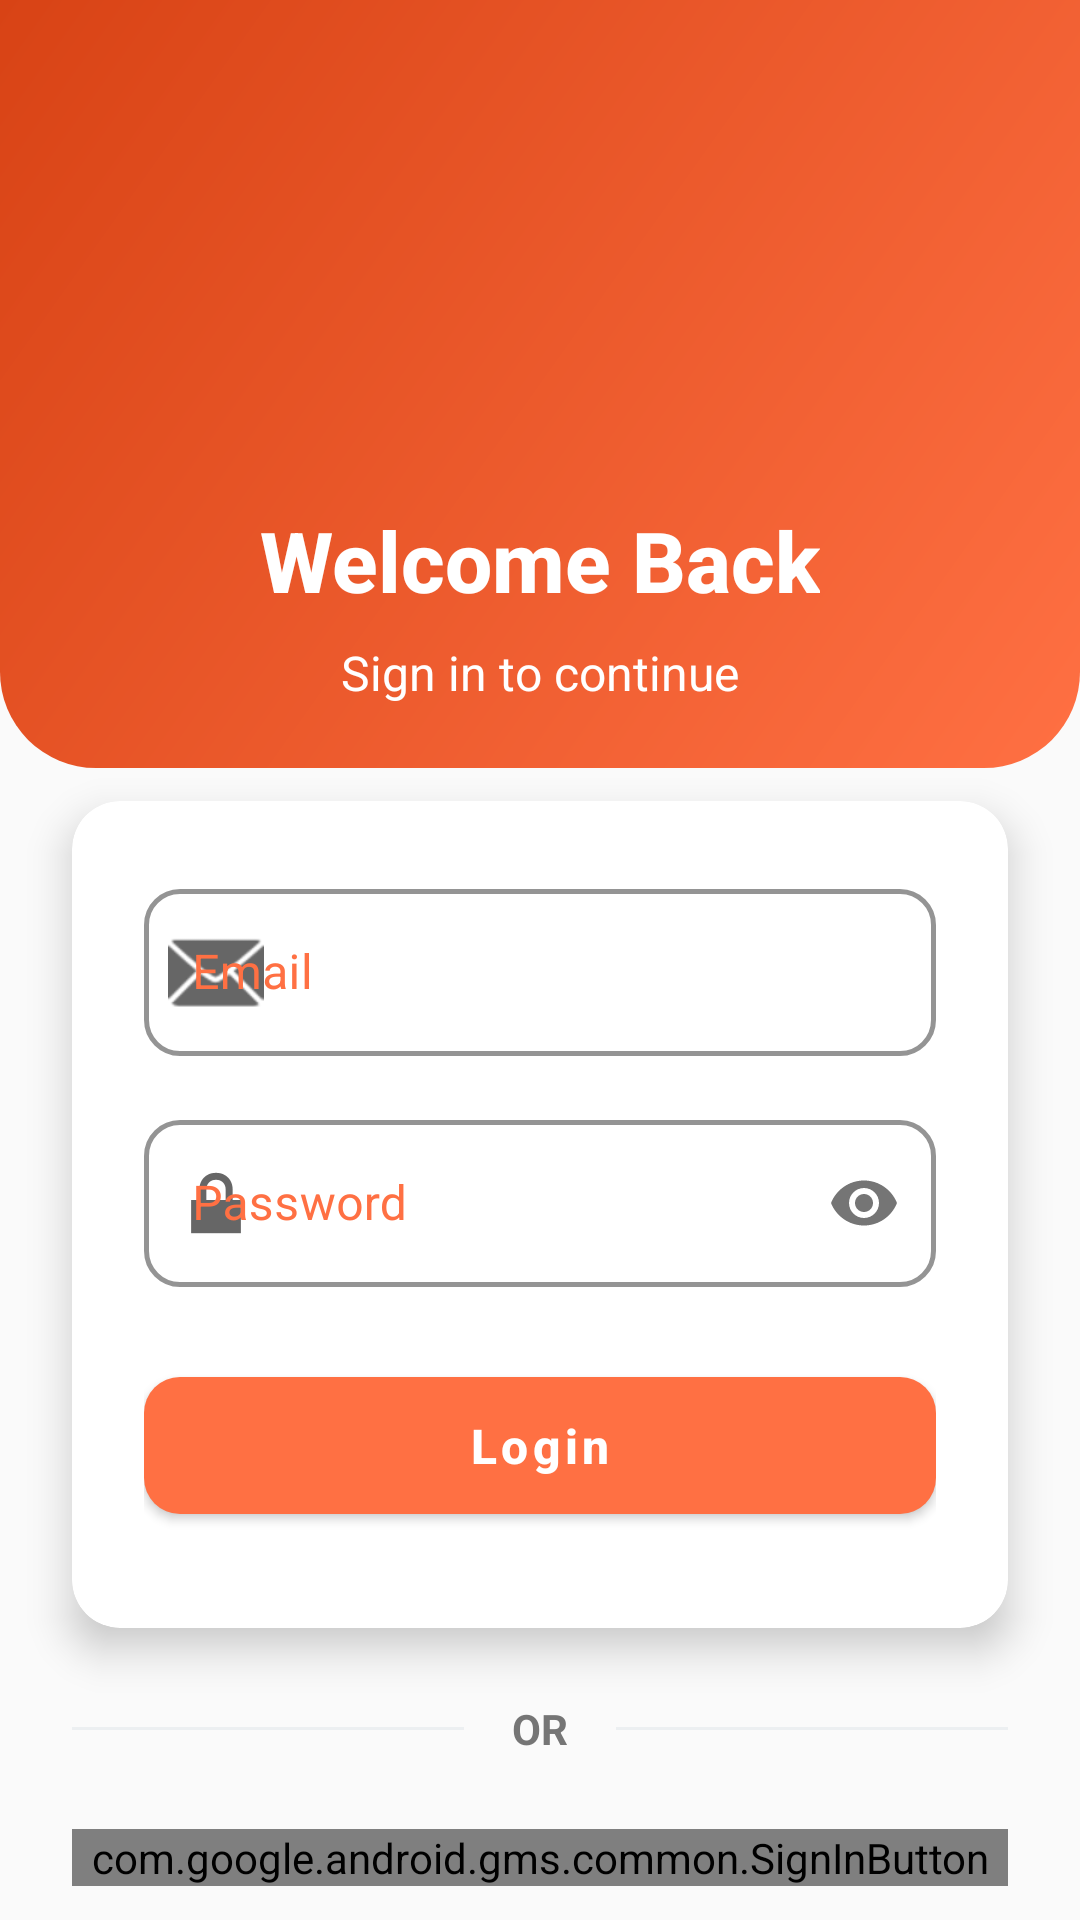

The Android layout XML behind this screen, and the referenced resources:
<!-- AndroidManifest.xml: application theme Theme.MinuteBurgers -->
<!-- res/layout/activity_login.xml -->
<?xml version="1.0" encoding="utf-8"?>
<androidx.constraintlayout.widget.ConstraintLayout xmlns:android="http://schemas.android.com/apk/res/android"
    xmlns:app="http://schemas.android.com/apk/res-auto"
    android:layout_width="match_parent"
    android:layout_height="match_parent">

    
    <View
        android:id="@+id/topBackground"
        android:layout_width="match_parent"
        android:layout_height="0dp"
        android:background="@drawable/login_background"
        app:layout_constraintBottom_toBottomOf="parent"
        app:layout_constraintHeight_percent="0.4"
        app:layout_constraintTop_toTopOf="parent"
        app:layout_constraintVertical_bias="0.0" />

    
    <ImageView
        android:id="@+id/logoImageView"
        android:layout_width="120dp"
        android:layout_height="120dp"
        android:layout_marginTop="32dp"
        android:contentDescription="App Logo"
        android:elevation="4dp"
        android:src="@drawable/logo"
        app:layout_constraintEnd_toEndOf="parent"
        app:layout_constraintStart_toStartOf="parent"
        app:layout_constraintTop_toTopOf="parent" />

    <TextView
        android:id="@+id/welcomeText"
        android:layout_width="wrap_content"
        android:layout_height="wrap_content"
        android:layout_marginTop="16dp"
        android:elevation="4dp"
        android:fontFamily="sans-serif-medium"
        android:text="Welcome Back"
        android:textColor="@color/white"
        android:textSize="28sp"
        android:textStyle="bold"
        app:layout_constraintEnd_toEndOf="parent"
        app:layout_constraintStart_toStartOf="parent"
        app:layout_constraintTop_toBottomOf="@+id/logoImageView" />

    <TextView
        android:id="@+id/subtitleText"
        android:layout_width="wrap_content"
        android:layout_height="wrap_content"
        android:layout_marginTop="8dp"
        android:elevation="4dp"
        android:text="Sign in to continue"
        android:textColor="@color/white"
        android:textSize="16sp"
        app:layout_constraintEnd_toEndOf="parent"
        app:layout_constraintStart_toStartOf="parent"
        app:layout_constraintTop_toBottomOf="@+id/welcomeText" />

    
    <com.google.android.material.card.MaterialCardView
        android:id="@+id/loginCard"
        android:layout_width="match_parent"
        android:layout_height="wrap_content"
        android:layout_marginHorizontal="24dp"
        android:layout_marginTop="32dp"
        app:cardBackgroundColor="@color/white"
        app:cardCornerRadius="16dp"
        app:cardElevation="8dp"
        app:layout_constraintEnd_toEndOf="parent"
        app:layout_constraintStart_toStartOf="parent"
        app:layout_constraintTop_toBottomOf="@+id/subtitleText">

        <LinearLayout
            android:layout_width="match_parent"
            android:layout_height="wrap_content"
            android:orientation="vertical"
            android:padding="24dp">

            <com.google.android.material.textfield.TextInputLayout
                android:id="@+id/emailLayout"
                style="@style/Widget.MinuteBurgers.TextInputLayout"
                android:layout_width="match_parent"
                android:layout_height="wrap_content"
                android:layout_marginBottom="16dp"
                android:hint="Email"
                app:startIconDrawable="@android:drawable/ic_dialog_email">

                <com.google.android.material.textfield.TextInputEditText
                    android:id="@+id/emailEditText"
                    android:layout_width="match_parent"
                    android:layout_height="wrap_content"
                    android:inputType="textEmailAddress" />
            </com.google.android.material.textfield.TextInputLayout>

            <com.google.android.material.textfield.TextInputLayout
                android:id="@+id/passwordLayout"
                style="@style/Widget.MinuteBurgers.TextInputLayout"
                android:layout_width="match_parent"
                android:layout_height="wrap_content"
                android:layout_marginBottom="24dp"
                android:hint="Password"
                app:passwordToggleEnabled="true"
                app:startIconDrawable="@android:drawable/ic_lock_lock">

                <com.google.android.material.textfield.TextInputEditText
                    android:id="@+id/passwordEditText"
                    android:layout_width="match_parent"
                    android:layout_height="wrap_content"
                    android:inputType="textPassword" />
            </com.google.android.material.textfield.TextInputLayout>

            <com.google.android.material.button.MaterialButton
                android:id="@+id/loginButton"
                android:layout_width="match_parent"
                android:layout_height="wrap_content"
                android:layout_marginBottom="8dp"
                android:padding="12dp"
                android:text="Login"
                android:textAllCaps="false"
                android:textSize="16sp"
                app:cornerRadius="12dp" />

            <TextView
                android:id="@+id/ownerHintText"
                android:layout_width="match_parent"
                android:layout_height="wrap_content"
                android:layout_marginTop="8dp"
                android:gravity="center"
                android:textColor="@color/gray"
                android:textSize="12sp"
                android:visibility="gone" />

        </LinearLayout>
    </com.google.android.material.card.MaterialCardView>

    
    <LinearLayout
        android:id="@+id/orDivider"
        android:layout_width="match_parent"
        android:layout_height="wrap_content"
        android:layout_marginHorizontal="24dp"
        android:layout_marginTop="24dp"
        android:gravity="center"
        android:orientation="horizontal"
        app:layout_constraintTop_toBottomOf="@+id/loginCard">

        <View
            android:layout_width="0dp"
            android:layout_height="1dp"
            android:layout_weight="1"
            android:background="@color/light_gray" />

        <TextView
            android:layout_width="wrap_content"
            android:layout_height="wrap_content"
            android:layout_marginHorizontal="16dp"
            android:text="OR"
            android:textColor="@color/gray"
            android:textSize="14sp"
            android:textStyle="bold" />

        <View
            android:layout_width="0dp"
            android:layout_height="1dp"
            android:layout_weight="1"
            android:background="@color/light_gray" />
    </LinearLayout>

    
    <com.google.android.gms.common.SignInButton
        android:id="@+id/googleSignInButton"
        android:layout_width="match_parent"
        android:layout_height="wrap_content"
        android:layout_marginHorizontal="24dp"
        android:layout_marginTop="24dp"
        app:layout_constraintTop_toBottomOf="@+id/orDivider" />

    
    <TextView
        android:id="@+id/signUpTextView"
        android:layout_width="wrap_content"
        android:layout_height="wrap_content"
        android:layout_marginTop="24dp"
        android:layout_marginBottom="32dp"
        android:padding="8dp"
        android:text="Don't have an account? Sign Up"
        android:textColor="@color/minute_burger_orange"
        android:textSize="16sp"
        android:textStyle="bold"
        app:layout_constraintBottom_toBottomOf="parent"
        app:layout_constraintEnd_toEndOf="parent"
        app:layout_constraintStart_toStartOf="parent"
        app:layout_constraintTop_toBottomOf="@+id/googleSignInButton"
        app:layout_constraintVertical_bias="0.0" />

</androidx.constraintlayout.widget.ConstraintLayout>
<!-- resources referenced by this layout -->
<resources>
  <color name="gray">#757575</color>
  <color name="light_gray">#ECEFF1</color>
  <color name="minute_burger_orange">#FF7043</color>
  <color name="white">#FFFFFF</color>
  <!-- drawable login_background (drawable) -->
  <?xml version="1.0" encoding="utf-8"?>
  <shape xmlns:android="http://schemas.android.com/apk/res/android">
      <gradient
          android:angle="135"
          android:endColor="@color/minute_burger_orange_dark"
          android:startColor="@color/minute_burger_orange" />
      <corners
          android:bottomLeftRadius="32dp"
          android:bottomRightRadius="32dp" />
  </shape>
  <style name="Widget.MinuteBurgers.TextInputLayout" parent="Widget.MaterialComponents.TextInputLayout.OutlinedBox">
          <item name="boxStrokeColor">@color/minute_burger_orange</item>
          <item name="hintTextColor">@color/minute_burger_orange</item>
          <item name="android:textColorHint">@color/minute_burger_orange</item>
          <item name="boxCornerRadiusBottomEnd">12dp</item>
          <item name="boxCornerRadiusBottomStart">12dp</item>
          <item name="boxCornerRadiusTopEnd">12dp</item>
          <item name="boxCornerRadiusTopStart">12dp</item>
          <item name="boxStrokeWidth">1.5dp</item>
          <item name="errorTextColor">@color/error_red</item>
          <item name="errorIconTint">@color/error_red</item>
      </style>
  <color name="minute_burger_orange_dark">#D84315</color>
  <color name="error_red">#EF5350</color>
  <color name="accent_color">#00BCD4</color>
  <color name="secondary_color">#455A64</color>
  <color name="primary_dark">#263238</color>
  <color name="black">#212121</color>
  <style name="Widget.MinuteBurgers.Button" parent="Widget.MaterialComponents.Button">
          <item name="android:textColor">@color/white</item>
          <item name="backgroundTint">@color/minute_burger_orange</item>
          <item name="cornerRadius">12dp</item>
          <item name="android:paddingTop">12dp</item>
          <item name="android:paddingBottom">12dp</item>
          <item name="android:paddingStart">16dp</item>
          <item name="android:paddingEnd">16dp</item>
          <item name="android:textStyle">bold</item>
          <item name="android:textSize">14sp</item>
          <item name="elevation">2dp</item>
          <item name="rippleColor">@color/minute_burger_orange_light</item>
      </style>
  <color name="background_light">#FAFAFA</color>
  <color name="minute_burger_orange_light">#FFAB91</color>
</resources>
